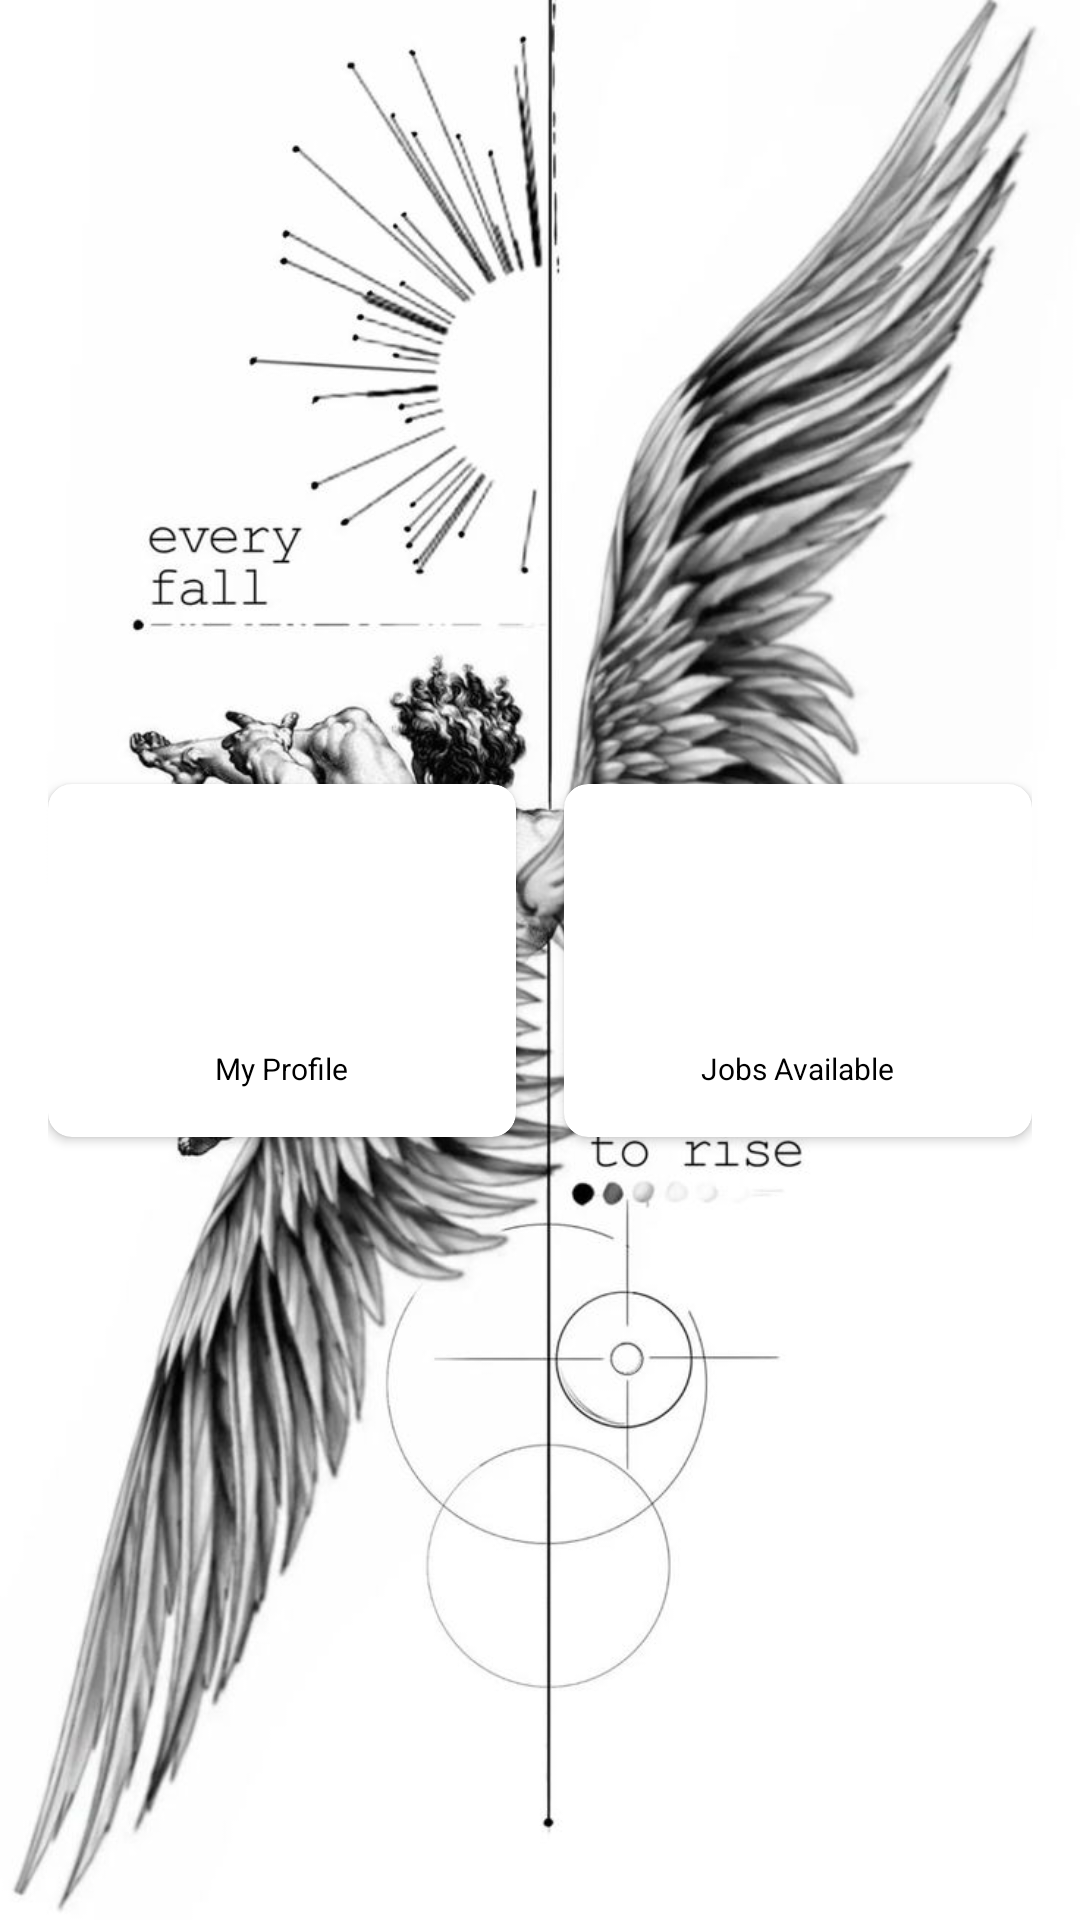

Layout XML and referenced resources for this Android screen:
<!-- AndroidManifest.xml: application theme Theme.JobPathway.Light -->
<!-- res/layout/activity_home_page.xml -->
<?xml version="1.0" encoding="utf-8"?>
<androidx.constraintlayout.widget.ConstraintLayout xmlns:android="http://schemas.android.com/apk/res/android"
    xmlns:app="http://schemas.android.com/apk/res-auto"
    android:layout_width="match_parent"
    android:layout_height="match_parent"
    android:background="@drawable/ic_background_image"
    android:padding="16dp">

    <androidx.cardview.widget.CardView
        android:id="@+id/profileCard"
        android:layout_width="0dp"
        android:layout_height="wrap_content"
        android:layout_marginEnd="8dp"
        app:cardCornerRadius="8dp"
        app:layout_constraintBottom_toBottomOf="parent"
        app:layout_constraintEnd_toStartOf="@+id/guideline"
        app:layout_constraintStart_toStartOf="parent"
        app:layout_constraintTop_toTopOf="parent">

        <LinearLayout
            android:layout_width="match_parent"
            android:layout_height="match_parent"
            android:gravity="center"
            android:orientation="vertical"
            android:padding="16dp">

            <ImageButton
                android:id="@+id/profileImageButton"
                android:layout_width="64dp"
                android:layout_height="64dp"
                android:scaleType="fitCenter"
                android:background="?attr/selectableItemBackgroundBorderless"
                android:contentDescription="@string/profile_image"
                android:src="@drawable/ic_profile_user_dark" />

            <TextView
                android:layout_width="wrap_content"
                android:layout_height="wrap_content"
                android:layout_marginTop="8dp"
                android:textSize="10dp"
                android:text="@string/my_profile"
                android:textAppearance="?attr/textAppearanceBodyMedium" />
        </LinearLayout>
    </androidx.cardview.widget.CardView>

    <androidx.cardview.widget.CardView
        android:id="@+id/jobsCard"
        android:layout_width="0dp"
        android:layout_height="wrap_content"
        android:layout_marginStart="8dp"
        app:cardCornerRadius="8dp"
        app:layout_constraintBottom_toBottomOf="parent"
        app:layout_constraintEnd_toEndOf="parent"
        app:layout_constraintStart_toEndOf="@+id/guideline"
        app:layout_constraintTop_toTopOf="parent">

        <LinearLayout
            android:layout_width="match_parent"
            android:layout_height="match_parent"
            android:gravity="center"
            android:orientation="vertical"
            android:padding="16dp">

            <ImageButton
                android:id="@+id/jobsImageButton"
                android:layout_width="64dp"
                android:layout_height="64dp"
                android:scaleType="fitCenter"
                android:background="?attr/selectableItemBackgroundBorderless"
                android:contentDescription="@string/jobs_available"
                android:src="@drawable/ic_suitcase_dark" />

            <TextView
                android:layout_width="wrap_content"
                android:layout_height="wrap_content"
                android:layout_marginTop="8dp"
                android:textSize="10dp"
                android:text="@string/jobs_available"
                android:textAppearance="?attr/textAppearanceBodyMedium" />
        </LinearLayout>
    </androidx.cardview.widget.CardView>

    <androidx.constraintlayout.widget.Guideline
        android:id="@+id/guideline"
        android:layout_width="wrap_content"
        android:layout_height="wrap_content"
        android:orientation="vertical"
        app:layout_constraintGuide_percent="0.5" />

</androidx.constraintlayout.widget.ConstraintLayout>
<!-- resources referenced by this layout -->
<resources>
  <!-- drawable ic_background_image: jpg bitmap (drawable, 88293 bytes) -->
  <string name="jobs_available">Jobs Available</string>
  <string name="my_profile">My Profile</string>
  <string name="profile_image">Profile Image</string>
  <style name="Theme.JobPathway.Light" parent="Theme.MaterialComponents.Light.NoActionBar">
          <item name="colorPrimary">@color/blue</item>
          <item name="colorOnPrimary">@color/white</item>
      </style>
  <color name="blue">#2F82C4</color>
  <color name="white">#FFFFFFFF</color>
</resources>
